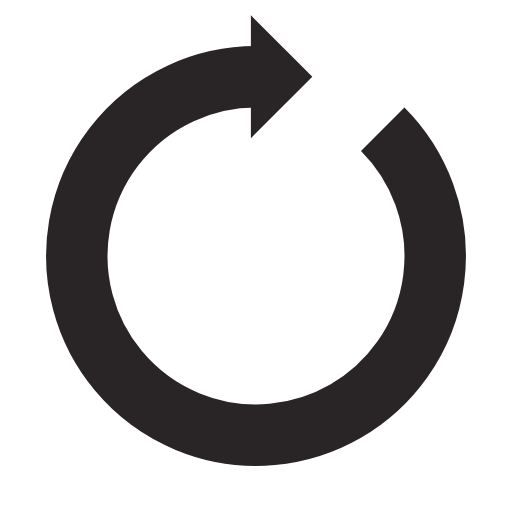
t = 0.00 s
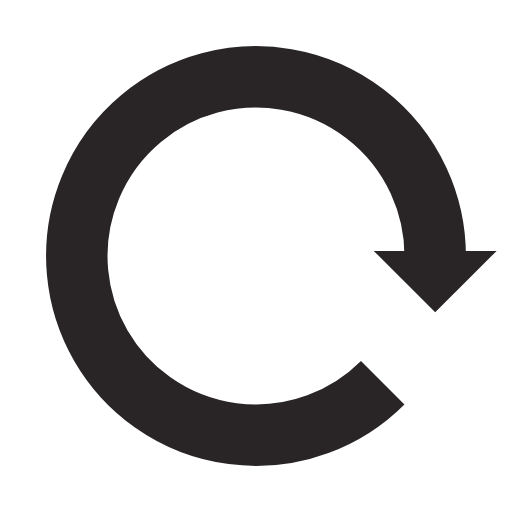
t = 0.25 s
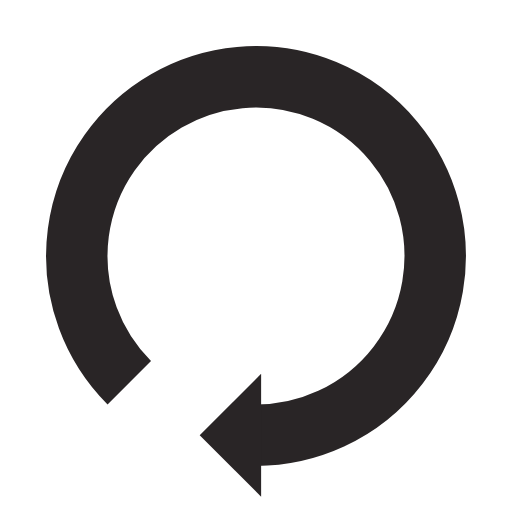
t = 0.50 s
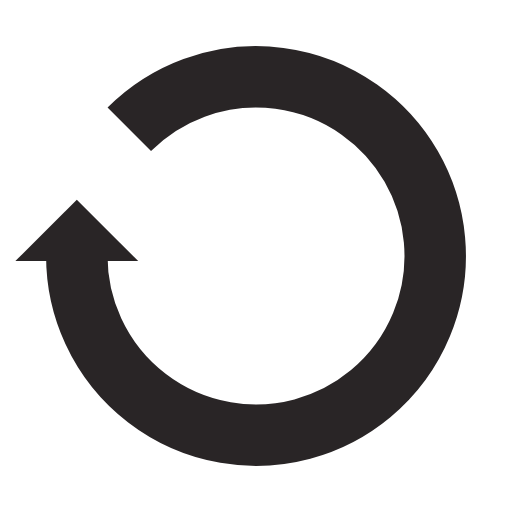
t = 0.75 s

The animated SVG that drew these frames (rendered in a browser with its animation timeline set to each time). Animation: 1 SMIL element (animateTransform=1); one cycle of 1.00 s, repeats indefinitely.

<svg xmlns="http://www.w3.org/2000/svg" viewBox="0 0 100 100" preserveAspectRatio="xMidYMid" width="200" height="200" style="shape-rendering: auto; display: block; background: rgb(255, 255, 255);" xmlns:xlink="http://www.w3.org/1999/xlink"><g><g>
  <path stroke-width="12" stroke="#292526" fill="none" d="M50 15A35 35 0 1 0 74.74873734152916 25.251262658470843"></path>
  <path fill="#292526" d="M49 3L49 27L61 15L49 3"></path>
  <animateTransform keyTimes="0;1" values="0 50 50;360 50 50" dur="1s" repeatCount="indefinite" type="rotate" attributeName="transform"></animateTransform>
</g><g></g></g><!-- [ldio] generated by https://loading.io --></svg>
